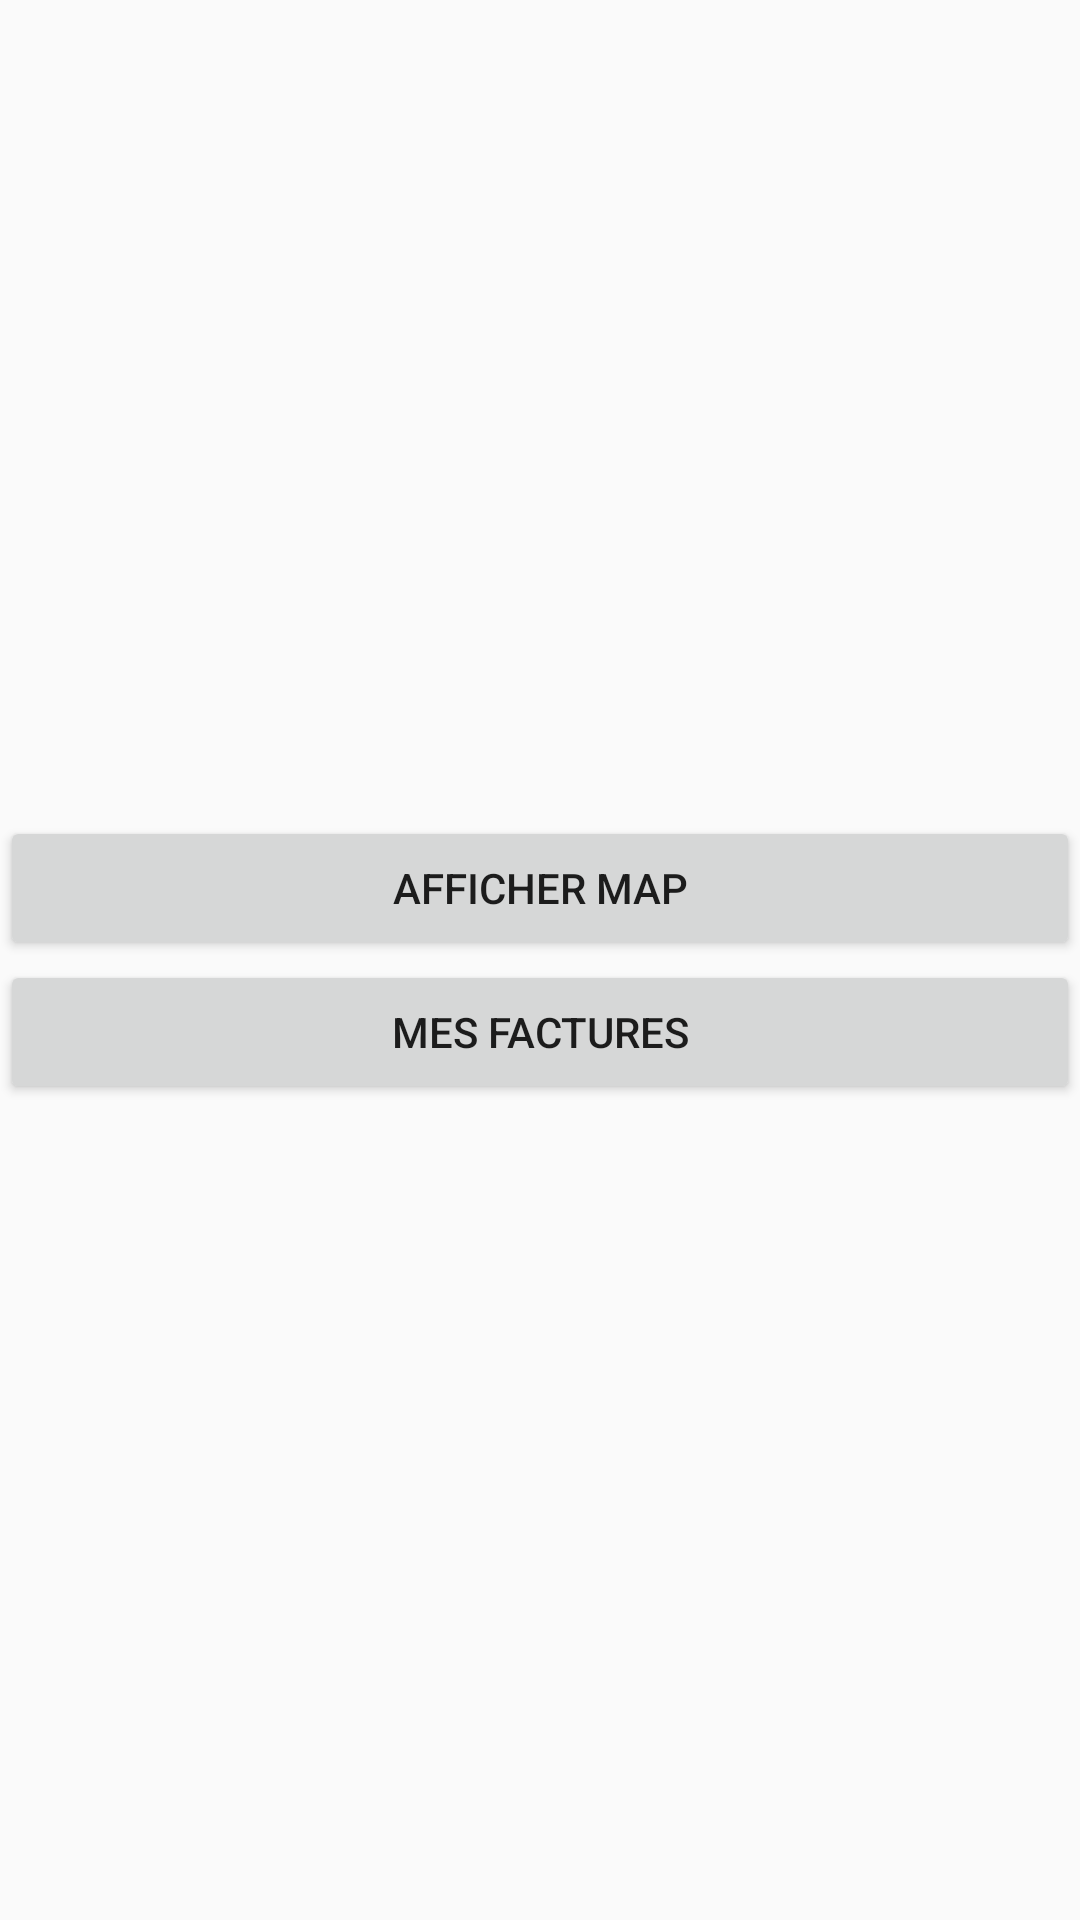

Produce the Android XML layout that renders to this screen, including the resource entries it uses.
<!-- AndroidManifest.xml: application theme AppTheme -->
<!-- res/layout/activity_main.xml -->
<?xml version="1.0" encoding="utf-8"?>
<android.support.constraint.ConstraintLayout
    xmlns:android="http://schemas.android.com/apk/res/android" android:layout_width="match_parent"
    android:layout_height="match_parent">

    <LinearLayout
        android:layout_width="match_parent"
        android:layout_height="match_parent"
        android:orientation="vertical"
        android:gravity="center">

        <Button
            android:id="@+id/map"
            android:layout_width="match_parent"
            android:layout_height="wrap_content"
            android:text="@string/afficher_map"/>

        <Button
            android:id="@+id/facture"
            android:layout_width="match_parent"
            android:layout_height="wrap_content"
            android:text="@string/Bills_list"
            android:onClick="getBillsList" />
    </LinearLayout>

</android.support.constraint.ConstraintLayout>
<!-- resources referenced by this layout -->
<resources>
  <string name="Bills_list">Mes factures</string>
  <string name="afficher_map">Afficher MAP</string>
  <style name="AppTheme" parent="Base.Theme.AppCompat.Light.DarkActionBar">
          
          <item name="colorPrimary">@color/colorPrimary</item>
          <item name="colorPrimaryDark">@color/colorPrimaryDark</item>
          <item name="colorAccent">@color/colorAccent</item>
          <item name="windowActionBar">false</item>
          <item name="windowNoTitle">true</item>
      </style>
  <!-- not gathered from this repository: default colours our renderer supplied (Android Studio template values) -->
  <color name="colorPrimary">#FF6200EE</color>
  <color name="colorPrimaryDark">#FF3700B3</color>
  <color name="colorAccent">#FF03DAC5</color>
</resources>
